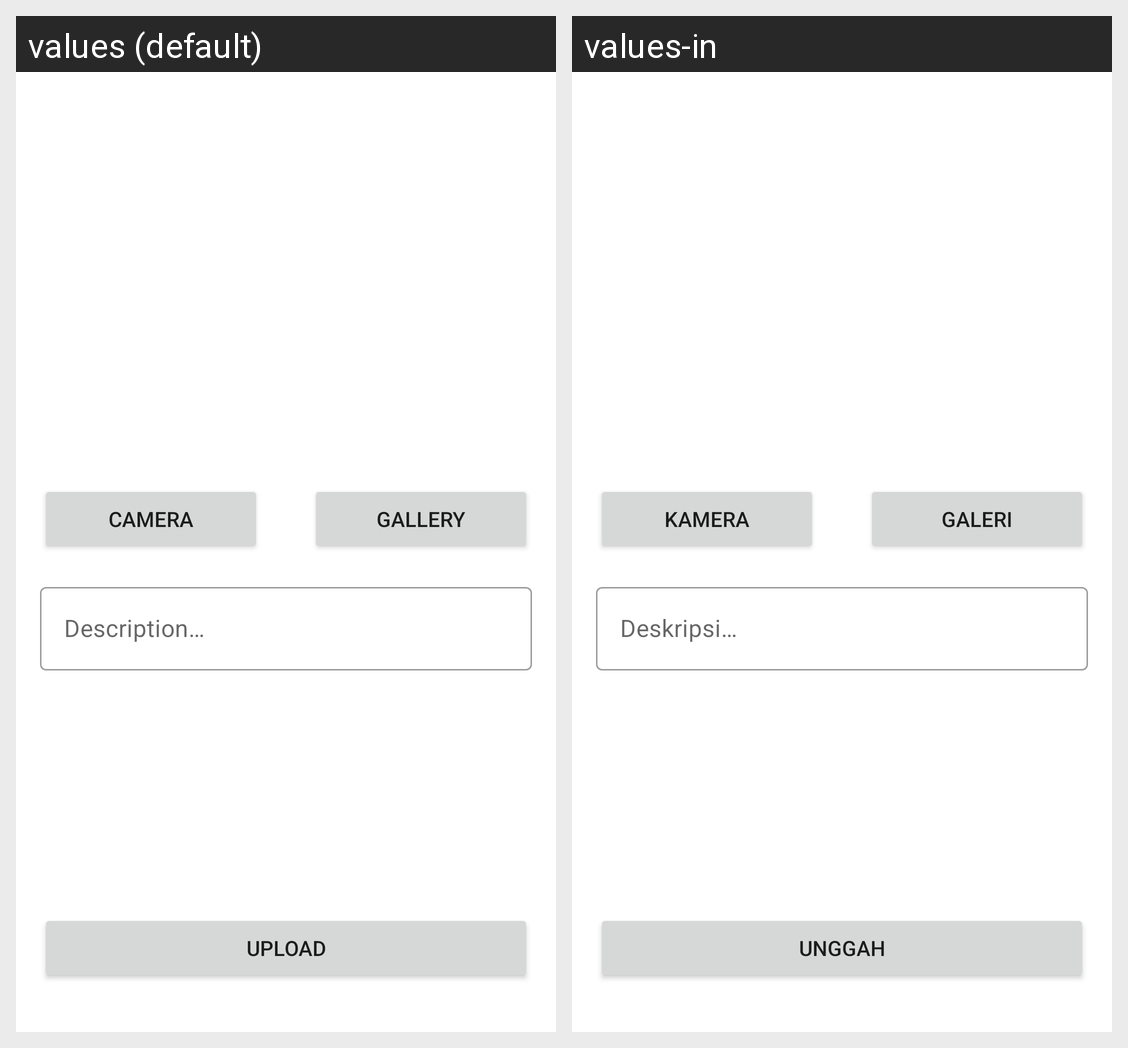

For this localized Android screen grid, give each drawn string resource with its value in every locale shown.
Android screen res/layout/activity_add_story.xml rendered under 2 locales, left to right: values (default), values-in. Device: Nexus 5 (rendered at 1080×1920; each locale shown at half size, 540×960, under a caption strip naming it); theme Theme.StoryApp.
Strings drawn on this screen, with the default value and each locale's value (text and hints the layout hard-codes, and strings that could not be matched under every locale, appear in the picture but are not listed):

camera_x
  values: Camera
  values-in: Kamera

gallery
  values: Gallery
  values-in: Galeri

upload
  values: Upload
  values-in: Unggah

description
  values: Description…
  values-in: Deskripsi…
